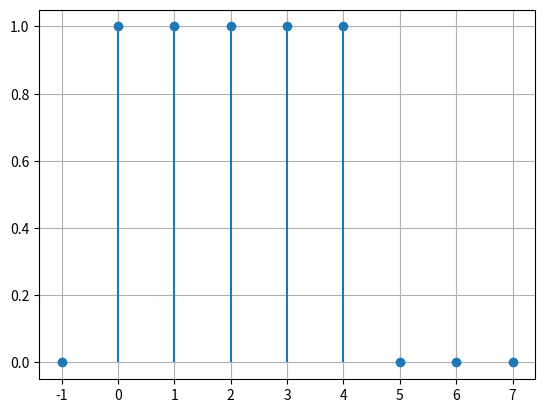

Recreate this plot in Python. (Note: this script raises an exception after producing the figure.)
import numpy as np
import matplotlib.pyplot as plt


def deltaK(n):
    return np.where(n == 0, 1, 0)


def x(n):
    return deltaK(n) + deltaK(n - 1) + deltaK(n - 2) + deltaK(n - 3) + deltaK(n - 4)


n = np.arange(-1, 8)
x_n = x(n)
y = x_n

plt.stem(n, y, basefmt=" ")
plt.grid(True)
plt.savefig("output/ej3-0.png")
